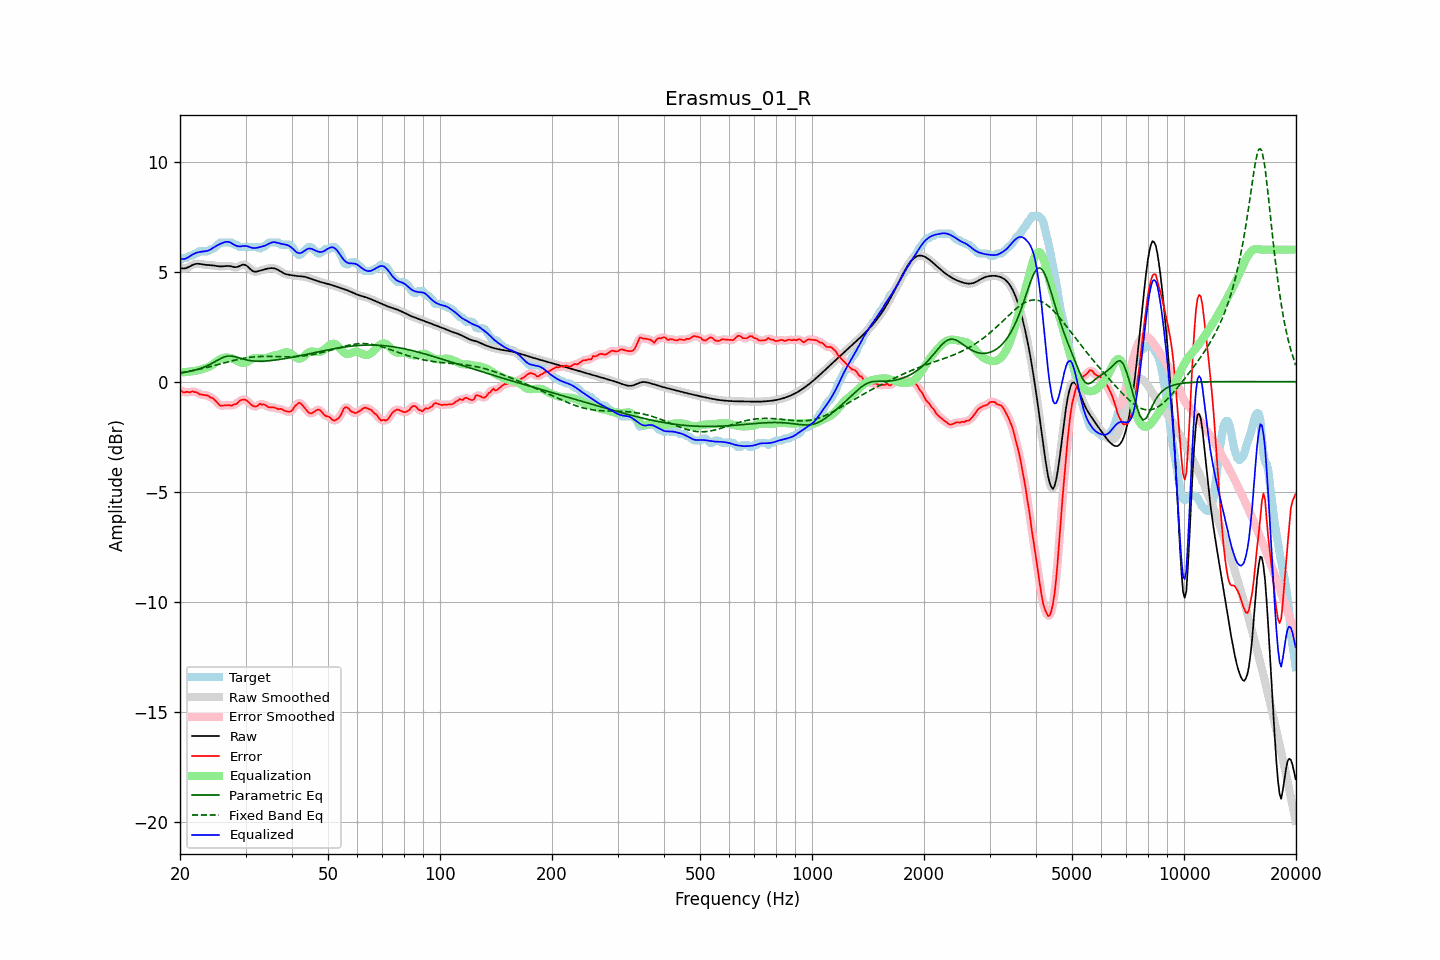

Values plotted in this chart, from the file beside it:
frequency, raw, error, smoothed, error_smoothed, equalization, parametric_eq, fixed_band_eq, equalized_raw, equalized_smoothed, target
20.00, 5.17, -0.36, 5.17, -0.37, 0.42, 0.39, 0.40, 5.59, 5.59, 5.53
20.20, 5.15, -0.42, 5.15, -0.42, 0.42, 0.40, 0.41, 5.58, 5.58, 5.58
20.40, 5.14, -0.48, 5.14, -0.45, 0.43, 0.41, 0.43, 5.57, 5.57, 5.63
20.61, 5.15, -0.48, 5.15, -0.48, 0.43, 0.42, 0.44, 5.58, 5.58, 5.63
20.81, 5.17, -0.46, 5.17, -0.48, 0.44, 0.44, 0.45, 5.61, 5.61, 5.63
21.02, 5.20, -0.47, 5.20, -0.47, 0.45, 0.45, 0.46, 5.65, 5.65, 5.67
21.23, 5.24, -0.49, 5.24, -0.46, 0.46, 0.47, 0.48, 5.69, 5.69, 5.73
21.44, 5.27, -0.45, 5.27, -0.46, 0.47, 0.48, 0.49, 5.74, 5.74, 5.73
21.66, 5.31, -0.44, 5.31, -0.46, 0.47, 0.50, 0.51, 5.78, 5.78, 5.74
21.87, 5.34, -0.48, 5.34, -0.45, 0.48, 0.52, 0.52, 5.82, 5.82, 5.82
22.09, 5.35, -0.47, 5.35, -0.48, 0.50, 0.54, 0.54, 5.85, 5.85, 5.83
22.31, 5.36, -0.50, 5.36, -0.52, 0.51, 0.56, 0.55, 5.87, 5.87, 5.86
22.54, 5.36, -0.57, 5.35, -0.55, 0.53, 0.58, 0.57, 5.89, 5.89, 5.93
22.76, 5.35, -0.58, 5.34, -0.58, 0.56, 0.61, 0.58, 5.90, 5.90, 5.93
22.99, 5.33, -0.59, 5.33, -0.60, 0.58, 0.64, 0.60, 5.91, 5.91, 5.93
23.22, 5.32, -0.61, 5.32, -0.60, 0.60, 0.67, 0.62, 5.92, 5.92, 5.93
23.45, 5.31, -0.62, 5.31, -0.61, 0.62, 0.69, 0.63, 5.93, 5.93, 5.93
23.69, 5.30, -0.62, 5.30, -0.63, 0.64, 0.73, 0.65, 5.95, 5.95, 5.93
23.92, 5.30, -0.66, 5.30, -0.66, 0.67, 0.76, 0.67, 5.97, 5.97, 5.96
24.16, 5.29, -0.72, 5.29, -0.70, 0.71, 0.80, 0.69, 6.01, 6.01, 6.02
24.40, 5.29, -0.74, 5.29, -0.74, 0.76, 0.84, 0.71, 6.05, 6.05, 6.03
24.65, 5.28, -0.78, 5.28, -0.79, 0.82, 0.88, 0.73, 6.10, 6.10, 6.06
24.89, 5.27, -0.86, 5.27, -0.85, 0.88, 0.92, 0.75, 6.15, 6.14, 6.12
25.14, 5.25, -0.93, 5.25, -0.94, 0.93, 0.96, 0.77, 6.19, 6.19, 6.19
25.39, 5.24, -1.01, 5.24, -1.02, 0.98, 1.00, 0.78, 6.22, 6.23, 6.26
25.65, 5.24, -1.09, 5.24, -1.07, 1.02, 1.04, 0.80, 6.26, 6.26, 6.33
25.91, 5.24, -1.09, 5.24, -1.09, 1.06, 1.08, 0.82, 6.29, 6.29, 6.33
26.16, 5.24, -1.08, 5.24, -1.09, 1.08, 1.11, 0.84, 6.32, 6.32, 6.33
26.43, 5.25, -1.07, 5.25, -1.07, 1.09, 1.14, 0.86, 6.35, 6.35, 6.33
26.69, 5.26, -1.07, 5.26, -1.07, 1.10, 1.15, 0.88, 6.36, 6.36, 6.33
26.96, 5.26, -1.06, 5.26, -1.07, 1.09, 1.17, 0.90, 6.35, 6.35, 6.33
27.23, 5.25, -1.07, 5.25, -1.08, 1.08, 1.17, 0.92, 6.33, 6.33, 6.33
27.50, 5.23, -1.09, 5.23, -1.07, 1.06, 1.16, 0.94, 6.30, 6.30, 6.33
27.77, 5.22, -1.05, 5.22, -1.06, 1.04, 1.15, 0.96, 6.25, 6.25, 6.27
28.05, 5.20, -1.02, 5.21, -1.04, 1.01, 1.14, 0.98, 6.21, 6.21, 6.23
28.33, 5.21, -1.02, 5.21, -0.99, 0.97, 1.12, 0.99, 6.18, 6.18, 6.23
28.62, 5.22, -0.95, 5.22, -0.95, 0.93, 1.10, 1.01, 6.15, 6.15, 6.17
28.90, 5.25, -0.87, 5.26, -0.89, 0.89, 1.07, 1.03, 6.15, 6.15, 6.13
29.19, 5.29, -0.84, 5.29, -0.84, 0.86, 1.05, 1.04, 6.15, 6.15, 6.13
29.48, 5.32, -0.81, 5.31, -0.81, 0.85, 1.03, 1.06, 6.16, 6.16, 6.13
29.78, 5.31, -0.81, 5.31, -0.81, 0.85, 1.01, 1.07, 6.16, 6.16, 6.13
30.08, 5.29, -0.83, 5.29, -0.84, 0.87, 1.00, 1.08, 6.17, 6.16, 6.13
30.38, 5.24, -0.88, 5.24, -0.89, 0.91, 0.98, 1.09, 6.15, 6.15, 6.13
30.68, 5.17, -0.96, 5.17, -0.95, 0.96, 0.97, 1.10, 6.13, 6.13, 6.13
30.99, 5.10, -1.03, 5.10, -1.02, 1.00, 0.96, 1.11, 6.10, 6.10, 6.13
31.30, 5.04, -1.08, 5.04, -1.08, 1.04, 0.95, 1.12, 6.08, 6.08, 6.13
31.61, 5.01, -1.12, 5.01, -1.12, 1.06, 0.94, 1.13, 6.07, 6.07, 6.13
31.93, 5.00, -1.13, 5.00, -1.13, 1.08, 0.94, 1.13, 6.07, 6.08, 6.13
32.24, 5.01, -1.12, 5.01, -1.09, 1.08, 0.93, 1.14, 6.09, 6.09, 6.13
32.57, 5.03, -1.04, 5.03, -1.06, 1.07, 0.93, 1.14, 6.10, 6.10, 6.07
32.89, 5.05, -0.99, 5.05, -1.03, 1.07, 0.93, 1.15, 6.12, 6.12, 6.05
33.22, 5.08, -1.05, 5.07, -1.02, 1.06, 0.93, 1.15, 6.14, 6.14, 6.13
33.55, 5.09, -1.03, 5.09, -1.03, 1.07, 0.93, 1.15, 6.16, 6.16, 6.13
33.89, 5.11, -1.05, 5.11, -1.07, 1.07, 0.94, 1.15, 6.18, 6.19, 6.16
34.23, 5.13, -1.10, 5.13, -1.10, 1.09, 0.94, 1.15, 6.22, 6.22, 6.23
34.57, 5.14, -1.16, 5.14, -1.14, 1.11, 0.95, 1.15, 6.26, 6.26, 6.30
34.92, 5.16, -1.17, 5.16, -1.16, 1.14, 0.96, 1.15, 6.30, 6.29, 6.33
35.27, 5.16, -1.16, 5.16, -1.17, 1.16, 0.96, 1.15, 6.32, 6.32, 6.33
35.62, 5.16, -1.17, 5.16, -1.17, 1.18, 0.97, 1.14, 6.34, 6.34, 6.33
35.97, 5.14, -1.18, 5.14, -1.19, 1.20, 0.98, 1.14, 6.34, 6.34, 6.33
... 635 more rows
